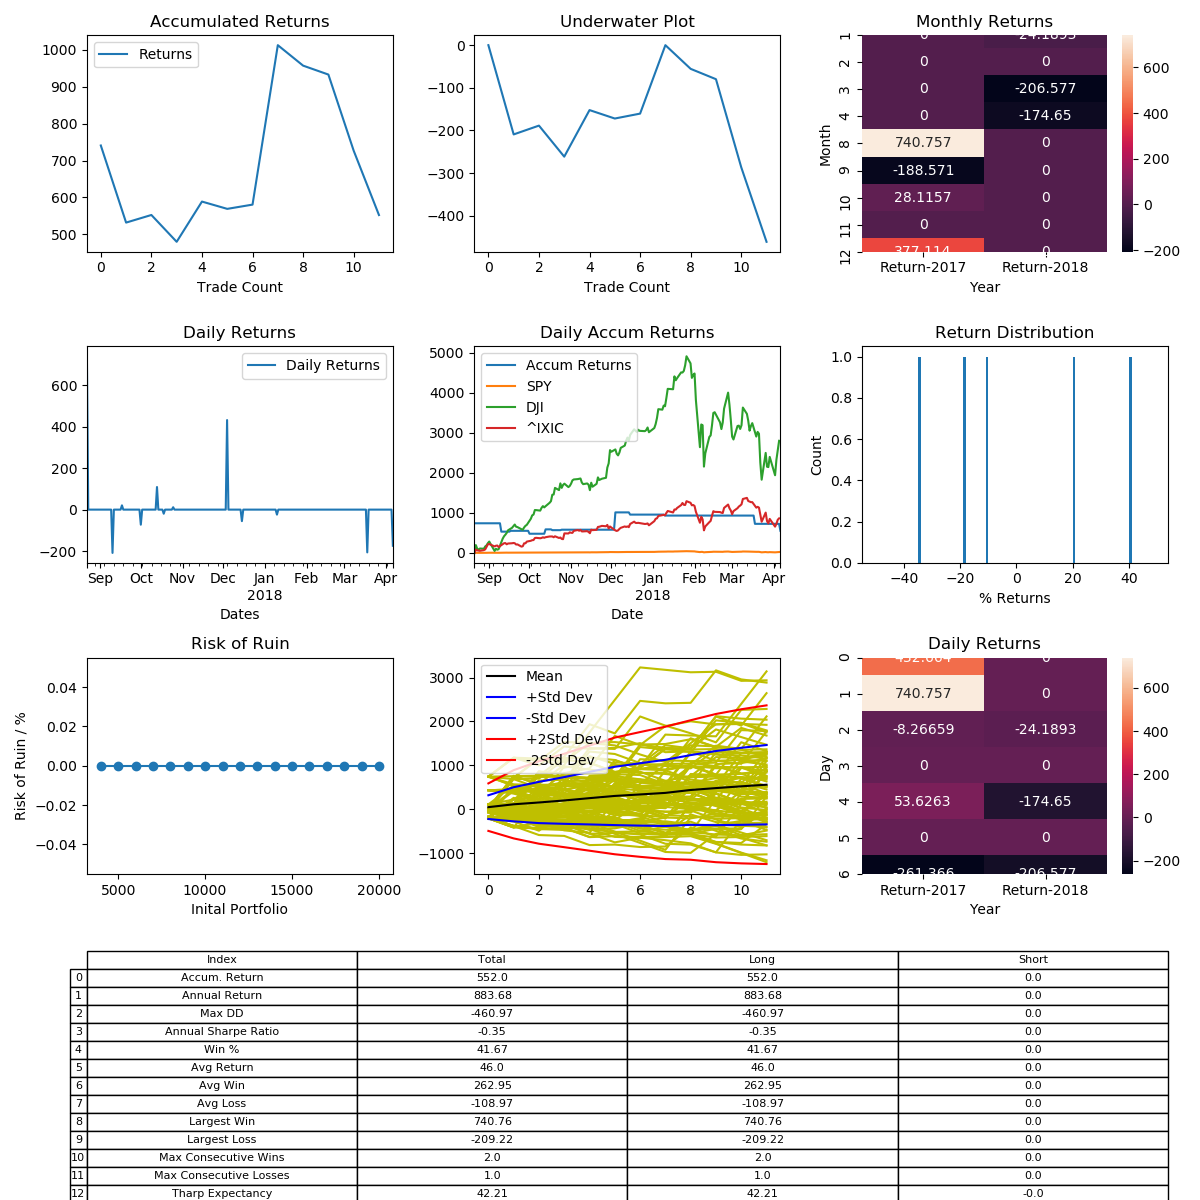

The table this chart was drawn from, first rows:
, Entry Time, Exit Time, Symbol, Direction, Entry, Exit
0, 2017-08-22 00:00:00-04:00, 2017-09-03 00:00:00-04:00, LTCUSD, LONG, 46.25, 80.51
1, 2017-09-10 00:00:00-04:00, 2017-09-16 00:00:00-04:00, LTCUSD, LONG, 68.73, 54.35
2, 2017-09-17 00:00:00-04:00, 2017-09-20 00:00:00-04:00, LTCUSD, LONG, 50.84, 51.89
3, 2017-10-01 00:00:00-04:00, 2017-10-10 00:00:00-04:00, LTCUSD, LONG, 54.4, 50.44
4, 2017-10-13 00:00:00-04:00, 2017-10-16 00:00:00-04:00, LTCUSD, LONG, 57.43, 63.7
5, 2017-10-18 00:00:00-04:00, 2017-10-24 00:00:00-04:00, LTCUSD, LONG, 57.13, 56.0
6, 2017-10-25 00:00:00-04:00, 2017-10-26 00:00:00-04:00, LTCUSD, LONG, 55.59, 56.23
7, 2017-12-04 23:00:00-05:00, 2017-12-08 23:00:00-05:00, LTCUSD, LONG, 102.6, 147
8, 2017-12-15 23:00:00-05:00, 2018-01-05 23:00:00-05:00, LTCUSD, LONG, 306.4, 289.4
9, 2018-01-10 23:00:00-05:00, 2018-02-19 23:00:00-05:00, LTCUSD, LONG, 228.2, 222.7
10, 2018-03-18 00:00:00-04:00, 2018-04-05 00:00:00-04:00, LTCUSD, LONG, 149.9, 119
11, 2018-04-06 00:00:00-04:00, 2018-06-19 00:00:00-04:00, LTCUSD, LONG, 118, 97.35
